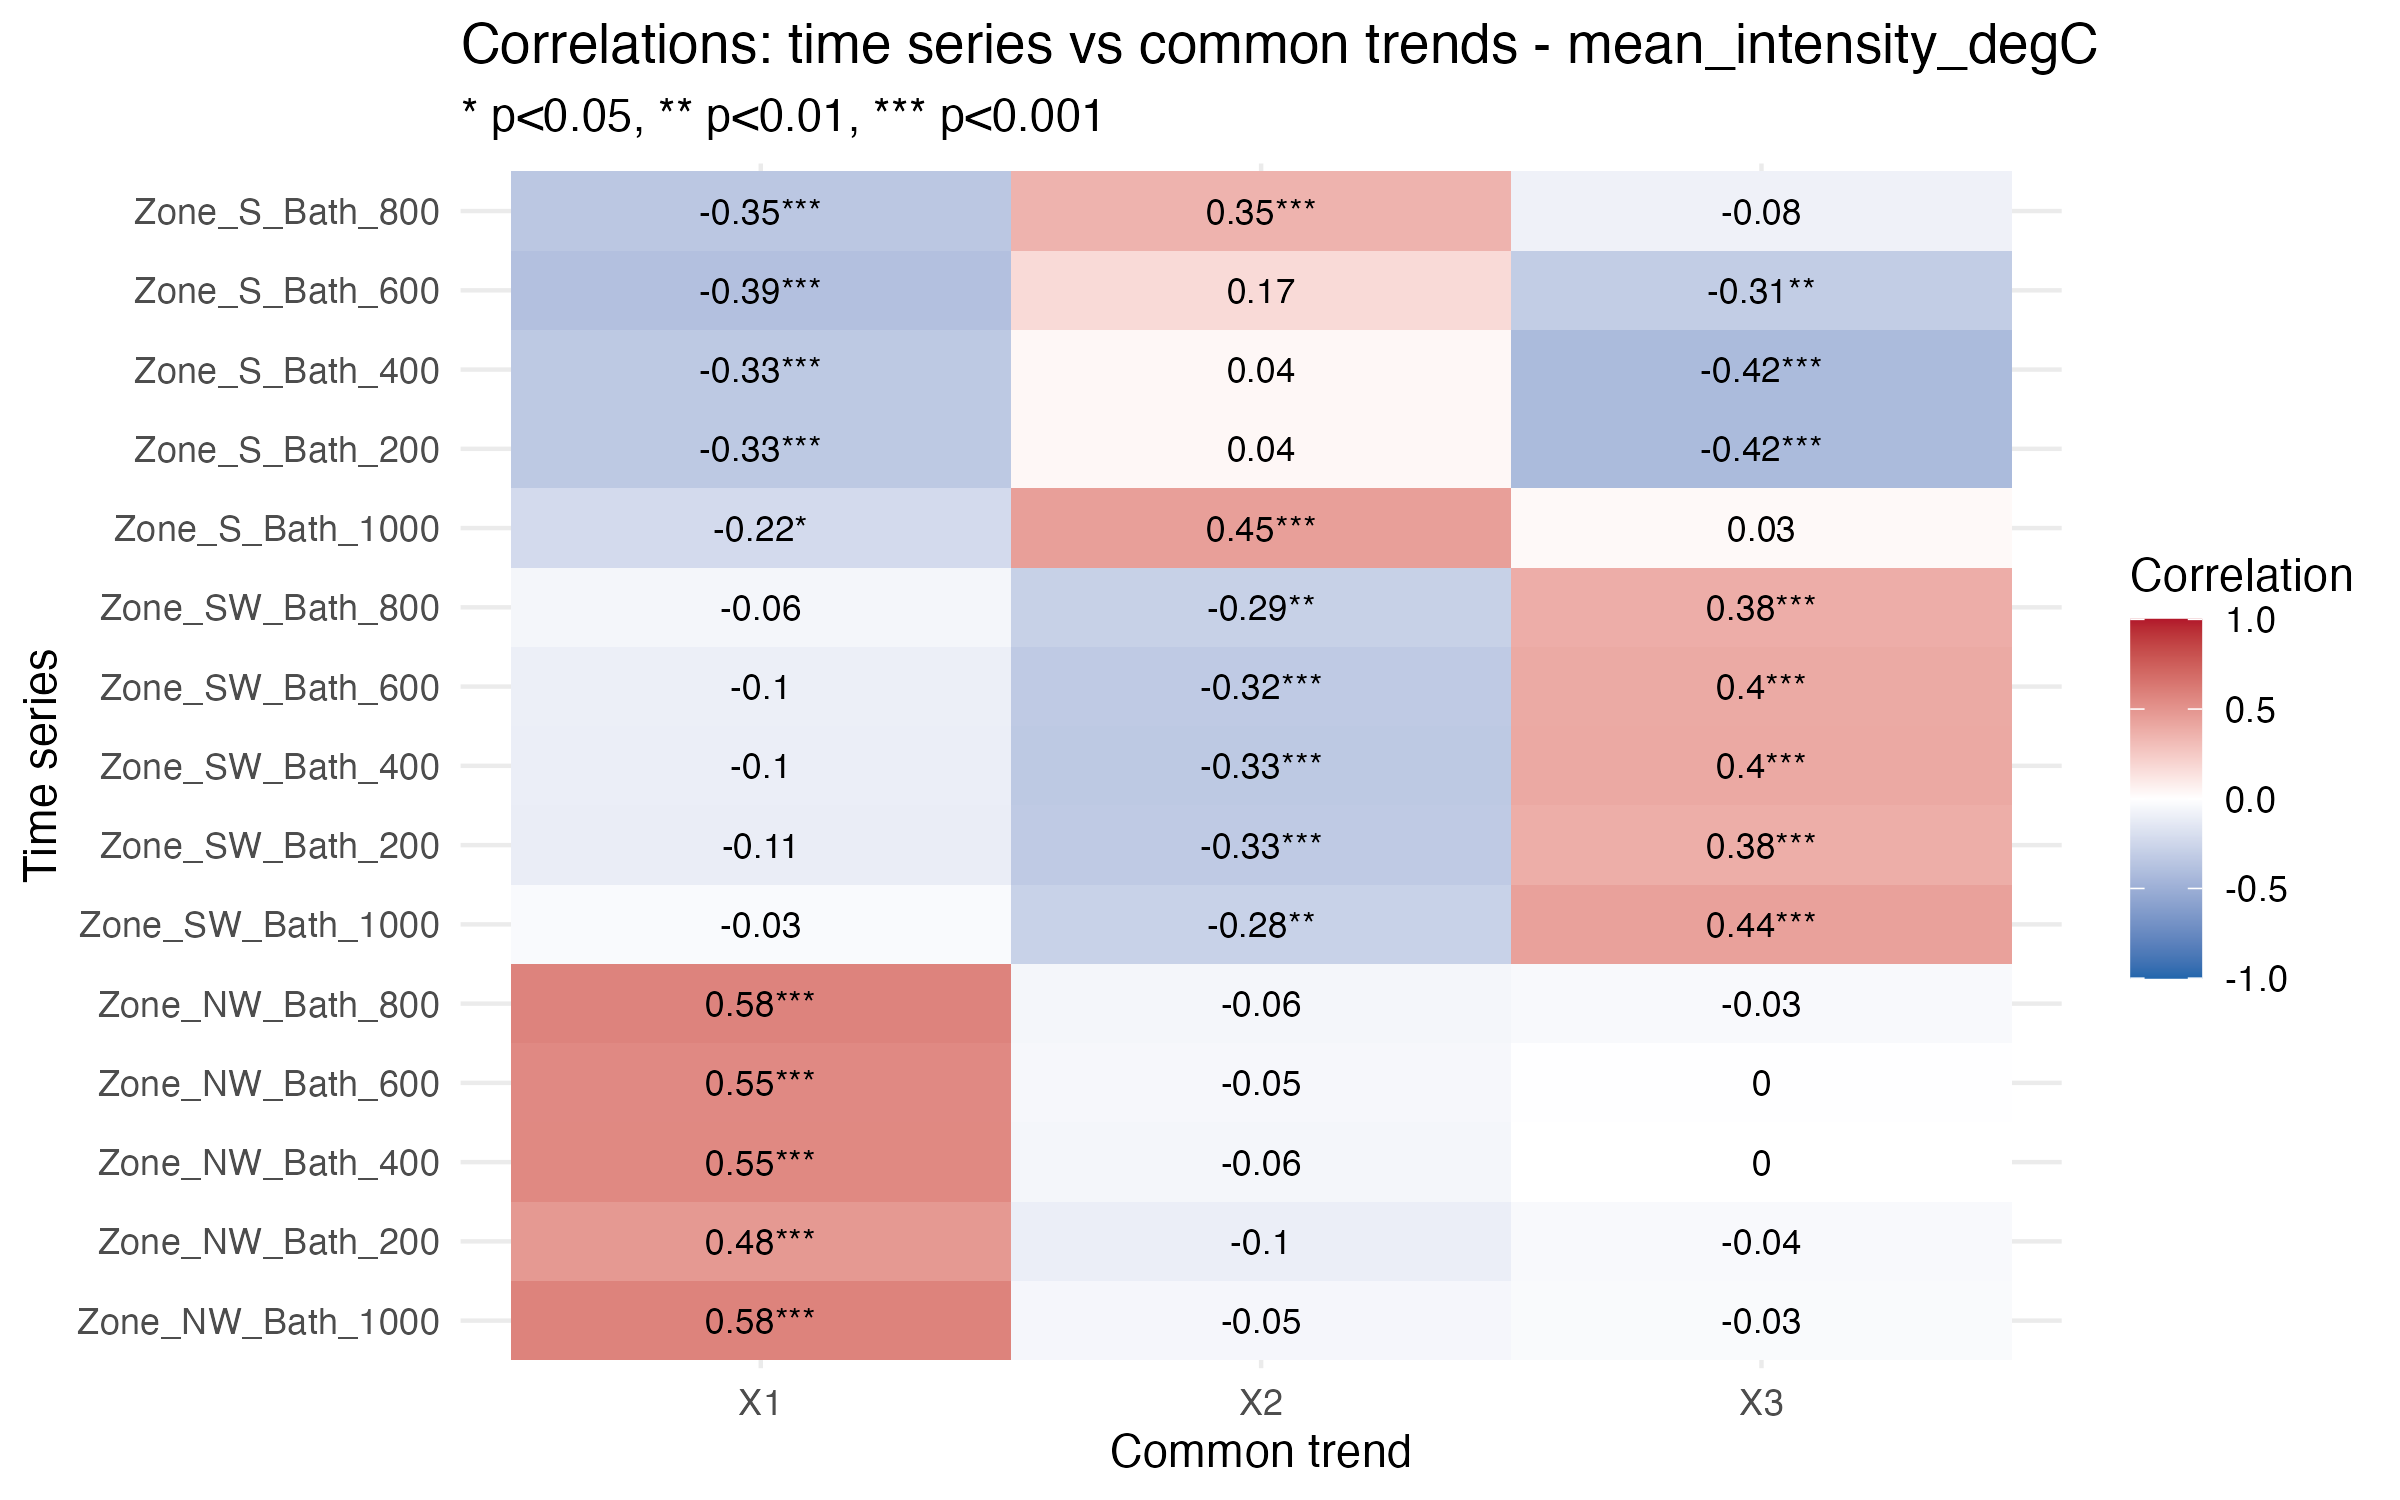

Values plotted in this chart, from the file beside it:
Series, Trend, Correlation, p_value, significant
Zone_NW_Bath_1000, X1, 0.582, 1.36687046393525e-11, TRUE
Zone_NW_Bath_200, X1, 0.4784, 1.43290396119878e-07, TRUE
Zone_NW_Bath_400, X1, 0.5533, 2.50442464771669e-10, TRUE
Zone_NW_Bath_600, X1, 0.5524, 2.7112291499233e-10, TRUE
Zone_NW_Bath_800, X1, 0.5804, 1.61080908083807e-11, TRUE
Zone_SW_Bath_1000, X1, -0.02932, 0.7495, FALSE
Zone_SW_Bath_200, X1, -0.1074, 0.2555, FALSE
Zone_SW_Bath_400, X1, -0.1026, 0.2841, FALSE
Zone_SW_Bath_600, X1, -0.09783, 0.3004, FALSE
Zone_SW_Bath_800, X1, -0.05652, 0.5486, FALSE
Zone_S_Bath_1000, X1, -0.223, 0.01709, TRUE
Zone_S_Bath_200, X1, -0.3349, 0.0006606, TRUE
Zone_S_Bath_400, X1, -0.3349, 0.0006606, TRUE
Zone_S_Bath_600, X1, -0.3865, 3.92909264352778e-05, TRUE
Zone_S_Bath_800, X1, -0.3468, 0.0002208, TRUE
Zone_NW_Bath_1000, X2, -0.05139, 0.5888, FALSE
Zone_NW_Bath_200, X2, -0.1002, 0.3, FALSE
Zone_NW_Bath_400, X2, -0.05577, 0.5592, FALSE
Zone_NW_Bath_600, X2, -0.04692, 0.6233, FALSE
Zone_NW_Bath_800, X2, -0.05705, 0.5483, FALSE
Zone_SW_Bath_1000, X2, -0.2785, 0.001977, TRUE
Zone_SW_Bath_200, X2, -0.3268, 0.0003869, TRUE
Zone_SW_Bath_400, X2, -0.3334, 0.0003497, TRUE
Zone_SW_Bath_600, X2, -0.3238, 0.0004405, TRUE
Zone_SW_Bath_800, X2, -0.2851, 0.002014, TRUE
Zone_S_Bath_1000, X2, 0.4501, 5.06170494605048e-07, TRUE
Zone_S_Bath_200, X2, 0.03799, 0.7075, FALSE
Zone_S_Bath_400, X2, 0.03799, 0.7075, FALSE
Zone_S_Bath_600, X2, 0.1699, 0.08026, FALSE
Zone_S_Bath_800, X2, 0.3538, 0.0001604, TRUE
Zone_NW_Bath_1000, X3, -0.03212, 0.7355, FALSE
Zone_NW_Bath_200, X3, -0.038, 0.6949, FALSE
Zone_NW_Bath_400, X3, -0.0001755, 0.9985, FALSE
Zone_NW_Bath_600, X3, -0.003822, 0.9681, FALSE
Zone_NW_Bath_800, X3, -0.03425, 0.7187, FALSE
Zone_SW_Bath_1000, X3, 0.4377, 5.15374222188608e-07, TRUE
Zone_SW_Bath_200, X3, 0.3789, 3.22303328300416e-05, TRUE
Zone_SW_Bath_400, X3, 0.4011, 1.28757597660836e-05, TRUE
Zone_SW_Bath_600, X3, 0.3976, 1.18247065483502e-05, TRUE
Zone_SW_Bath_800, X3, 0.3802, 2.76912133150188e-05, TRUE
Zone_S_Bath_1000, X3, 0.02864, 0.7623, FALSE
Zone_S_Bath_200, X3, -0.4243, 1.08584631947797e-05, TRUE
Zone_S_Bath_400, X3, -0.4243, 1.08584631947797e-05, TRUE
Zone_S_Bath_600, X3, -0.3084, 0.001232, TRUE
Zone_S_Bath_800, X3, -0.0829, 0.3914, FALSE
